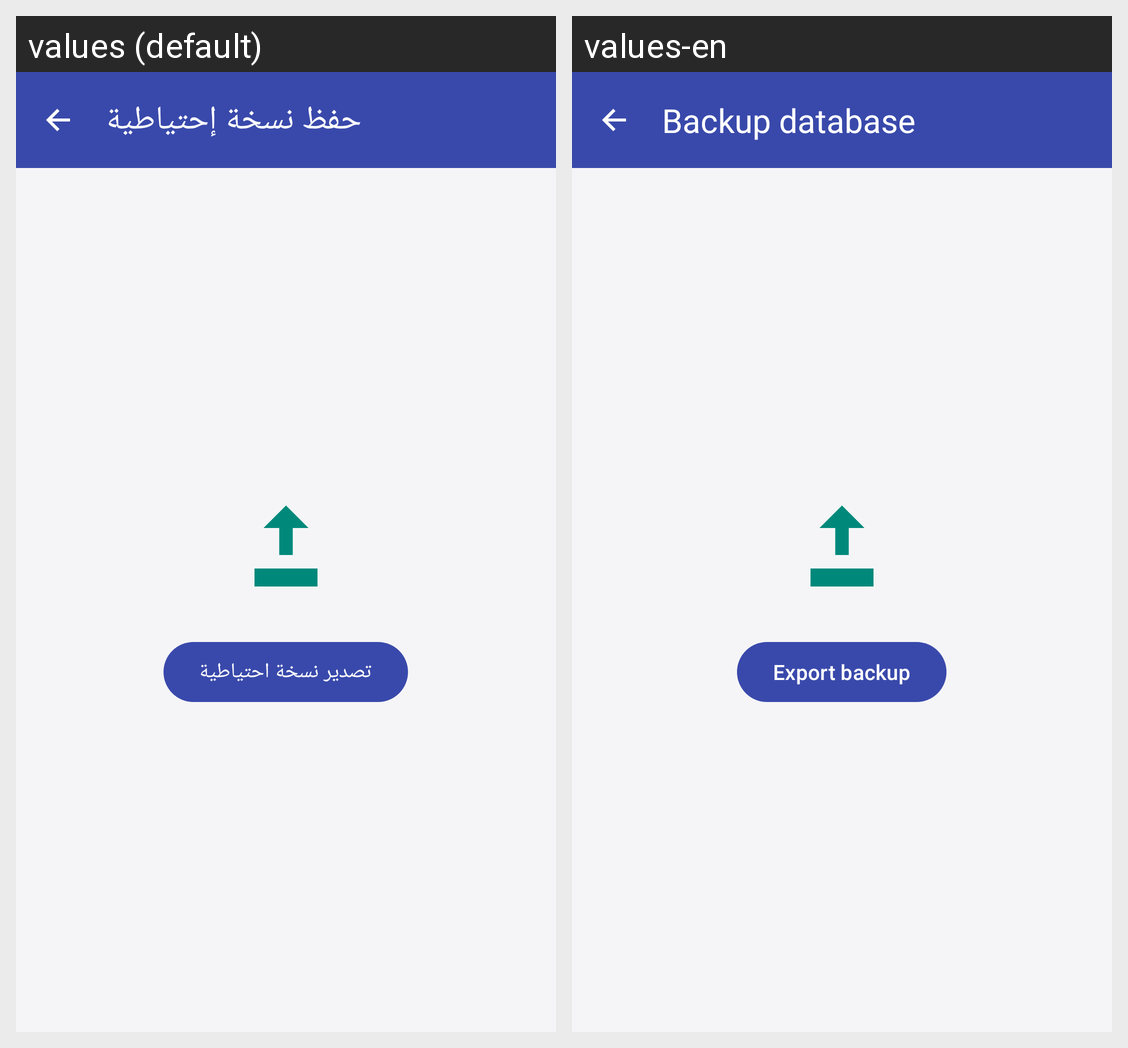

The Android screen above is rendered under two locales of the same app. Produce the string resources it draws, with the default and per-locale values.
Android screen res/layout/activity_backup.xml rendered under 2 locales, left to right: values (default), values-en. Device: Nexus 5 (rendered at 1080×1920; each locale shown at half size, 540×960, under a caption strip naming it); theme Theme.SmartAccounts.
Strings drawn on this screen, with the default value and each locale's value (text and hints the layout hard-codes, and strings that could not be matched under every locale, appear in the picture but are not listed):

title_backup
  values: حفظ نسخة إحتياطية
  values-en: Backup database

button_export_backup
  values: تصدير نسخة احتياطية
  values-en: Export backup
